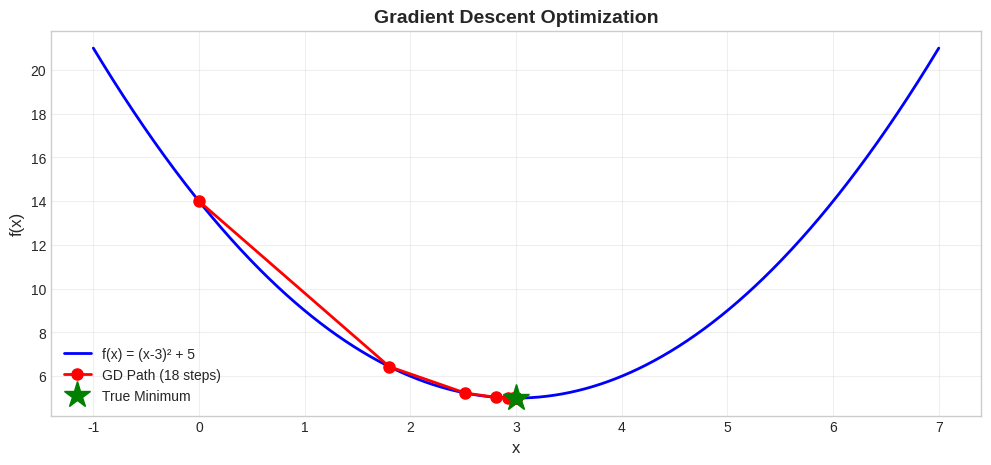
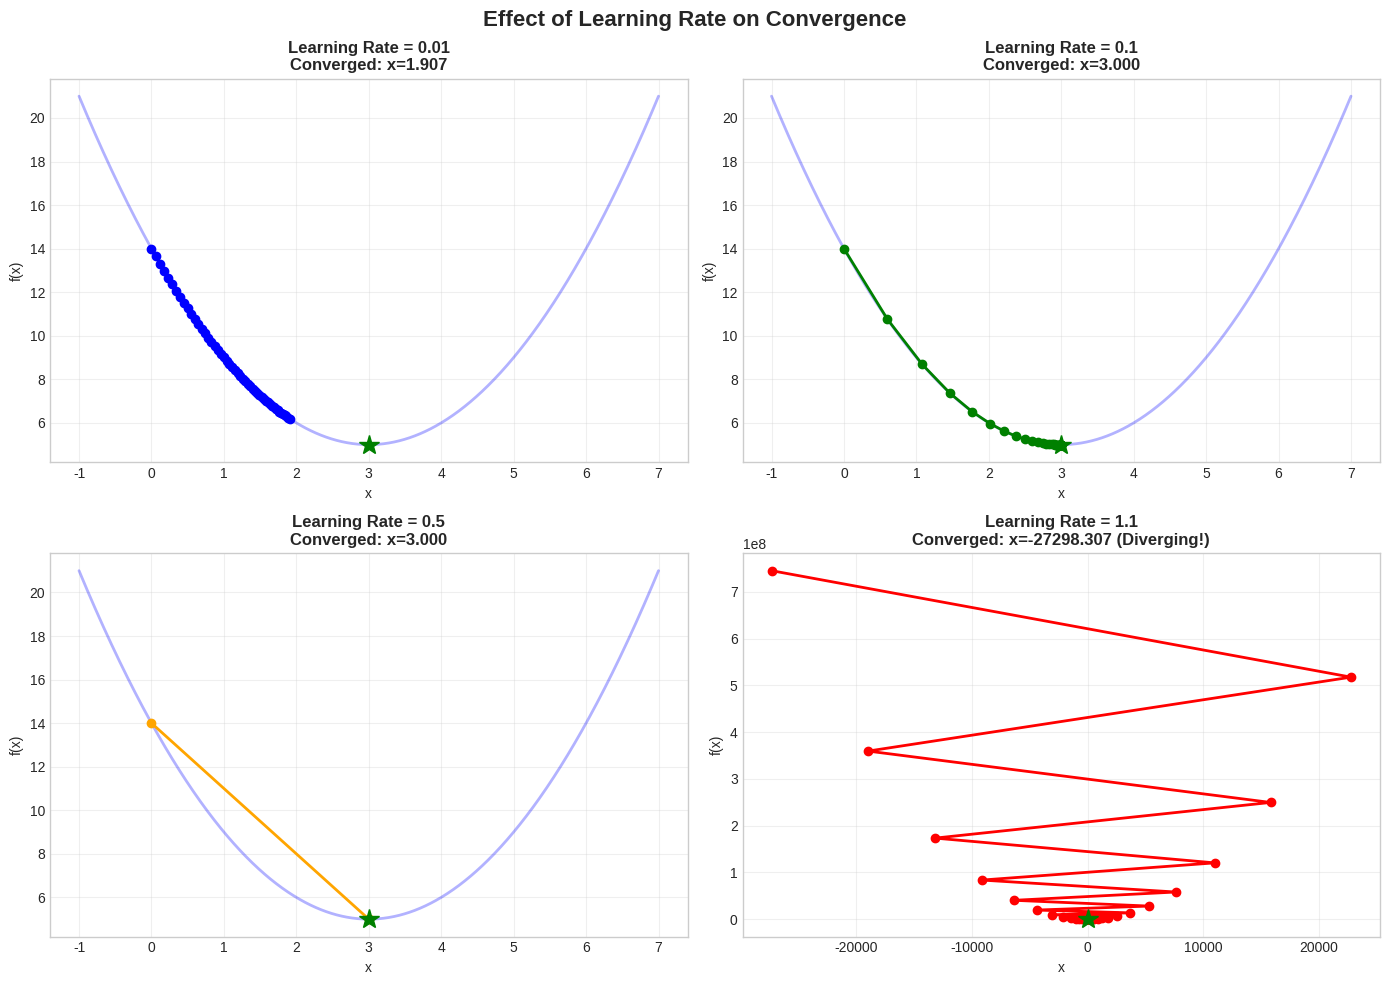
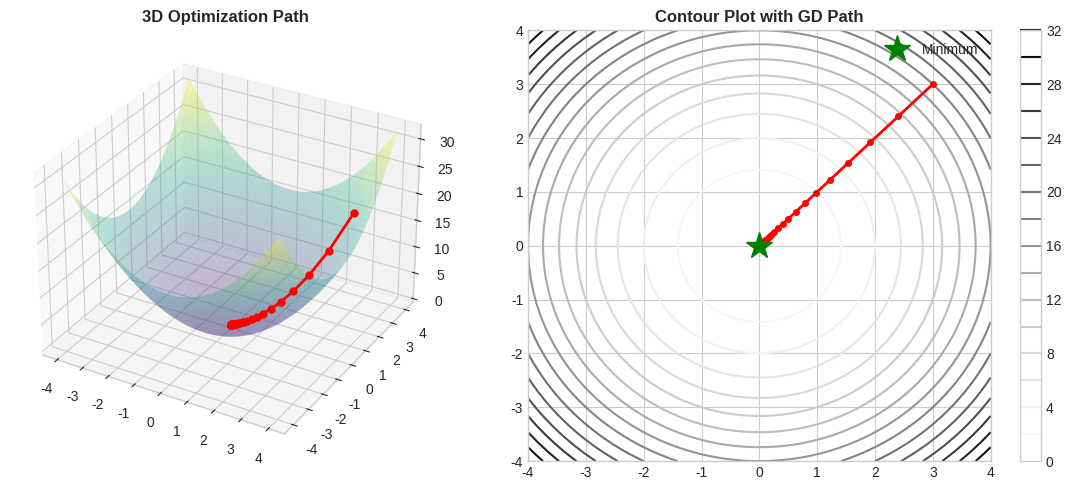

Here is the Python script that generated these plots, in order: (Note: this script raises an exception after producing the figures.)
# Setup
import numpy as np
import matplotlib.pyplot as plt
from mpl_toolkits.mplot3d import Axes3D

%matplotlib inline
plt.style.use('seaborn-v0_8-whitegrid')

print("✓ Libraries imported")

def numerical_derivative(f, x, h=1e-5):
    """
    Compute numerical derivative using finite differences.
    
    f'(x) ≈ (f(x+h) - f(x-h)) / (2h)
    """
    return (f(x + h) - f(x - h)) / (2 * h)

# Test on f(x) = x^2
f = lambda x: x**2
x_test = 3.0

numerical = numerical_derivative(f, x_test)
analytical = 2 * x_test  # f'(x) = 2x

print(f"f(x) = x² at x = {x_test}")
print(f"Numerical derivative: {numerical:.6f}")
print(f"Analytical derivative: {analytical:.6f}")
print(f"Error: {abs(numerical - analytical):.2e}")

def gradient_descent(f, x0, learning_rate=0.1, n_iterations=100, tolerance=1e-6):
    """
    Gradient descent optimization.
    
    Parameters:
    -----------
    f : callable
        Function to minimize
    x0 : float
        Initial guess
    learning_rate : float
        Step size
    n_iterations : int
        Maximum iterations
    tolerance : float
        Convergence tolerance
        
    Returns:
    --------
    x_opt : float
        Optimized x value
    history : list
        History of x values
    """
    x = x0
    history = [x]
    
    for i in range(n_iterations):
        # Compute gradient
        grad = numerical_derivative(f, x)
        
        # Update
        x_new = x - learning_rate * grad
        history.append(x_new)
        
        # Check convergence
        if abs(x_new - x) < tolerance:
            print(f"Converged after {i+1} iterations")
            break
        
        x = x_new
    
    return x, history

# Test: Minimize f(x) = (x-3)² + 5
# Minimum should be at x = 3 with f(3) = 5
f = lambda x: (x - 3)**2 + 5

x_opt, history = gradient_descent(f, x0=0.0, learning_rate=0.3)

print(f"\nOptimization Results:")
print(f"Initial x: 0.0, f(x): {f(0.0):.4f}")
print(f"Optimized x: {x_opt:.6f}, f(x): {f(x_opt):.6f}")
print(f"Expected: x = 3.0, f(x) = 5.0")
print(f"Total iterations: {len(history)}")

# Visualize gradient descent
x_range = np.linspace(-1, 7, 1000)
y_range = f(x_range)

plt.figure(figsize=(12, 5))

# Plot function
plt.plot(x_range, y_range, 'b-', linewidth=2, label='f(x) = (x-3)² + 5')

# Plot gradient descent path
history_y = [f(x) for x in history]
plt.plot(history, history_y, 'ro-', markersize=8, linewidth=2, 
         label=f'GD Path ({len(history)} steps)')

# Mark minimum
plt.plot(3, 5, 'g*', markersize=20, label='True Minimum')

plt.xlabel('x', fontsize=12)
plt.ylabel('f(x)', fontsize=12)
plt.title('Gradient Descent Optimization', fontsize=14, fontweight='bold')
plt.legend(fontsize=10)
plt.grid(True, alpha=0.3)
plt.show()

print("✓ Gradient descent visualization complete")

# Compare different learning rates
learning_rates = [0.01, 0.1, 0.5, 1.1]
colors = ['blue', 'green', 'orange', 'red']

plt.figure(figsize=(14, 10))

for i, lr in enumerate(learning_rates):
    plt.subplot(2, 2, i+1)
    
    try:
        x_opt, history = gradient_descent(f, x0=0.0, learning_rate=lr, 
                                          n_iterations=50)
        
        # Plot
        history_y = [f(x) for x in history]
        plt.plot(x_range, y_range, 'b-', alpha=0.3, linewidth=2)
        plt.plot(history, history_y, 'o-', color=colors[i], 
                 markersize=6, linewidth=2)
        plt.plot(3, 5, 'g*', markersize=15)
        
        title = f'Learning Rate = {lr}\nConverged: x={x_opt:.3f}'
        if lr >= 1.0:
            title += ' (Diverging!)'
        
        plt.title(title, fontweight='bold')
        plt.xlabel('x')
        plt.ylabel('f(x)')
        plt.grid(True, alpha=0.3)
        
    except:
        plt.text(0.5, 0.5, 'Diverged!', ha='center', va='center', 
                 transform=plt.gca().transAxes, fontsize=20, color='red')
        plt.title(f'Learning Rate = {lr} (FAILED)', fontweight='bold')

plt.suptitle('Effect of Learning Rate on Convergence', 
             fontsize=16, fontweight='bold')
plt.tight_layout()
plt.show()

print("\nKey Observations:")
print("• Too small (0.01): Slow convergence")
print("• Just right (0.1-0.5): Fast, stable convergence")
print("• Too large (1.1): Diverges!")

def gradient_descent_2d(f, x0, y0, learning_rate=0.1, n_iterations=50):
    """Gradient descent for 2D functions."""
    x, y = x0, y0
    history = [(x, y)]
    
    for _ in range(n_iterations):
        # Partial derivatives
        df_dx = numerical_derivative(lambda x: f(x, y), x)
        df_dy = numerical_derivative(lambda y: f(x, y), y)
        
        # Update
        x = x - learning_rate * df_dx
        y = y - learning_rate * df_dy
        history.append((x, y))
    
    return history

# Optimize f(x,y) = x² + y²
f_2d = lambda x, y: x**2 + y**2
history_2d = gradient_descent_2d(f_2d, x0=3.0, y0=3.0, learning_rate=0.1)

# Visualize
fig = plt.figure(figsize=(12, 5))

# 3D surface
ax1 = fig.add_subplot(121, projection='3d')
X = np.linspace(-4, 4, 50)
Y = np.linspace(-4, 4, 50)
X, Y = np.meshgrid(X, Y)
Z = X**2 + Y**2

ax1.plot_surface(X, Y, Z, alpha=0.3, cmap='viridis')
history_z = [f_2d(x, y) for x, y in history_2d]
ax1.plot([p[0] for p in history_2d], 
         [p[1] for p in history_2d], 
         history_z, 'r.-', markersize=10, linewidth=2)
ax1.set_title('3D Optimization Path', fontweight='bold')

# Contour plot
ax2 = fig.add_subplot(122)
contour = ax2.contour(X, Y, Z, levels=20)
plt.colorbar(contour, ax=ax2)
ax2.plot([p[0] for p in history_2d], [p[1] for p in history_2d], 
         'r.-', markersize=8, linewidth=2)
ax2.plot(0, 0, 'g*', markersize=20, label='Minimum')
ax2.set_title('Contour Plot with GD Path', fontweight='bold')
ax2.legend()

plt.tight_layout()
plt.show()

print(f"\nFinal position: ({history_2d[-1][0]:.6f}, {history_2d[-1][1]:.6f})")
print(f"Expected: (0, 0)")

import sys
sys.path.append('../..')
from utils.progress_tracker import get_tracker

tracker = get_tracker()
tracker.mark_lesson_complete('module_1', 'project_1_3_optimization_basics', xp_earned=60)

print("✓ PROJECT 1.3 COMPLETED!")

stats = tracker.get_stats()
print(f"🏆 XP: {stats['user']['total_xp']}")
print(f"📊 Level: {stats['user']['current_level']}")